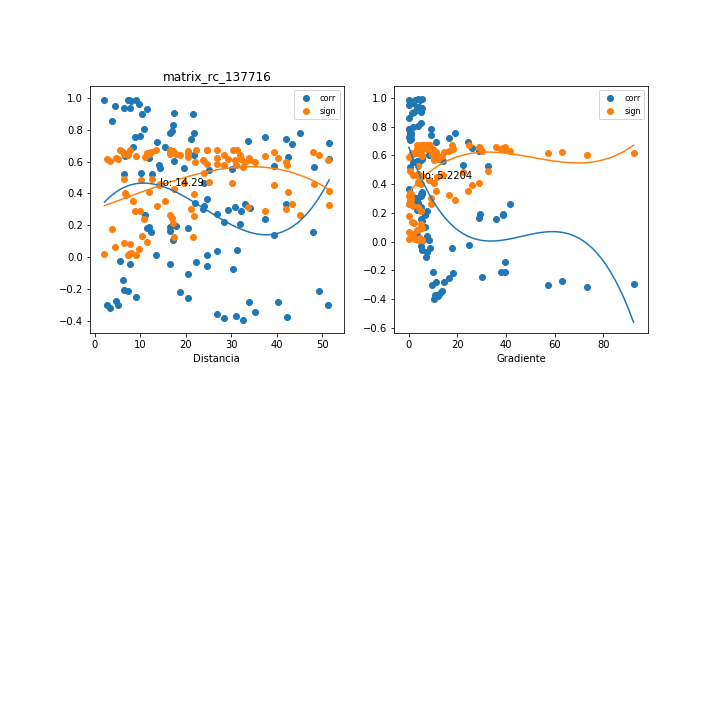

Values plotted in this chart, from the file beside it:
, mx_co, mx_di, mx_gr, mx_si
0, -0.02194, 5.646, 24.66, 0.6742
1, 0.2868, 32.05, 1.263, 0.619
2, 0.3634, 24.71, 0.1533, 0.5854
3, -0.07579, 30.37, 7.658, 0.6706
4, 0.3202, 24, 0.9986, 0.6053
5, 0.2111, 31.92, 7.286, 0.6444
6, -0.2818, 33.86, 14.27, 0.6209
7, 0.03927, 26.95, 7.62, 0.6734
8, -0.342, 35.31, 13.68, 0.5956
9, -0.04513, 7.755, 17.95, 0.6731
10, 0.7952, 16.95, 1.58, 0.2479
11, -0.04474, 16.58, 8.771, 0.6731
12, 0.7825, 21.91, 0.2793, 0.2614
13, 0.2409, 37.44, 5.168, 0.6353
14, 0.04528, 31.25, 3.159, 0.6731
15, -0.05601, 24.65, 5.492, 0.6724
16, 0.2185, 28.45, 3.283, 0.6423
17, -0.03365, 22.24, 5.182, 0.6737
18, 0.2956, 29.39, 3.177, 0.6156
19, -0.372, 31.01, 11.09, 0.5811
20, 0.3015, 23.81, 2.779, 0.6132
21, -0.397, 32.69, 10.52, 0.5682
22, 0.9518, 4.426, 0.0, 0.06346
23, 0.01251, 13.49, 8.336, 0.6744
24, 0.5199, 12.63, 0.4912, 0.4921
25, -0.106, 20.39, 7.126, 0.6669
26, 0.3087, 34.16, 1.59, 0.6102
27, 0.9829, 7.9, 4.644, 0.02286
28, 0.633, 6.68, 28.76, 0.4042
29, 0.9618, 9.818, 1.681, 0.05048
30, 0.7579, 10.06, 19.09, 0.2871
31, 0.1559, 12.37, 35.79, 0.6581
32, 0.5768, 14.09, 11.7, 0.4501
33, 0.1814, 11.44, 38.7, 0.6523
34, 0.2709, 26.86, 3.675, 0.625
35, 0.7095, 43.29, 0.3165, 0.335
36, 0.641, 21.74, 4.826, 0.3974
37, 0.7169, 51.41, 0.9064, 0.3278
38, 0.7823, 16.5, 9.276, 0.2617
39, 0.5309, 10.23, 22.37, 0.4844
40, 0.9846, 7.503, 2.69, 0.02057
41, 0.7227, 13.76, 16.63, 0.3222
42, 0.1913, 16.47, 29.1, 0.6498
43, 0.5614, 14.32, 14.08, 0.4619
44, 0.1644, 16.51, 29.03, 0.6562
45, 0.1853, 20.44, 6.626, 0.6513
46, 0.7554, 37.45, 0.6139, 0.2896
47, 0.6027, 17.41, 8.133, 0.4295
48, 0.7824, 45.04, 0.22, 0.2616
49, 0.7397, 21.05, 9.012, 0.3054
50, 0.5249, 6.37, 32.75, 0.4887
51, 0.857, 3.709, 0.0, 0.1791
52, -0.2092, 6.357, 39.41, 0.645
53, 0.9379, 7.735, 3.519, 0.08118
54, -0.1423, 6.306, 39.73, 0.6608
55, 0.4677, 24.04, 3.885, 0.527
56, 0.1421, 39.34, 5.232, 0.6609
57, 0.827, 17.28, 5.045, 0.2132
58, 0.1557, 47.9, 4.983, 0.6581
59, 0.8029, 10.89, 3.586, 0.2397
... 45 more rows
